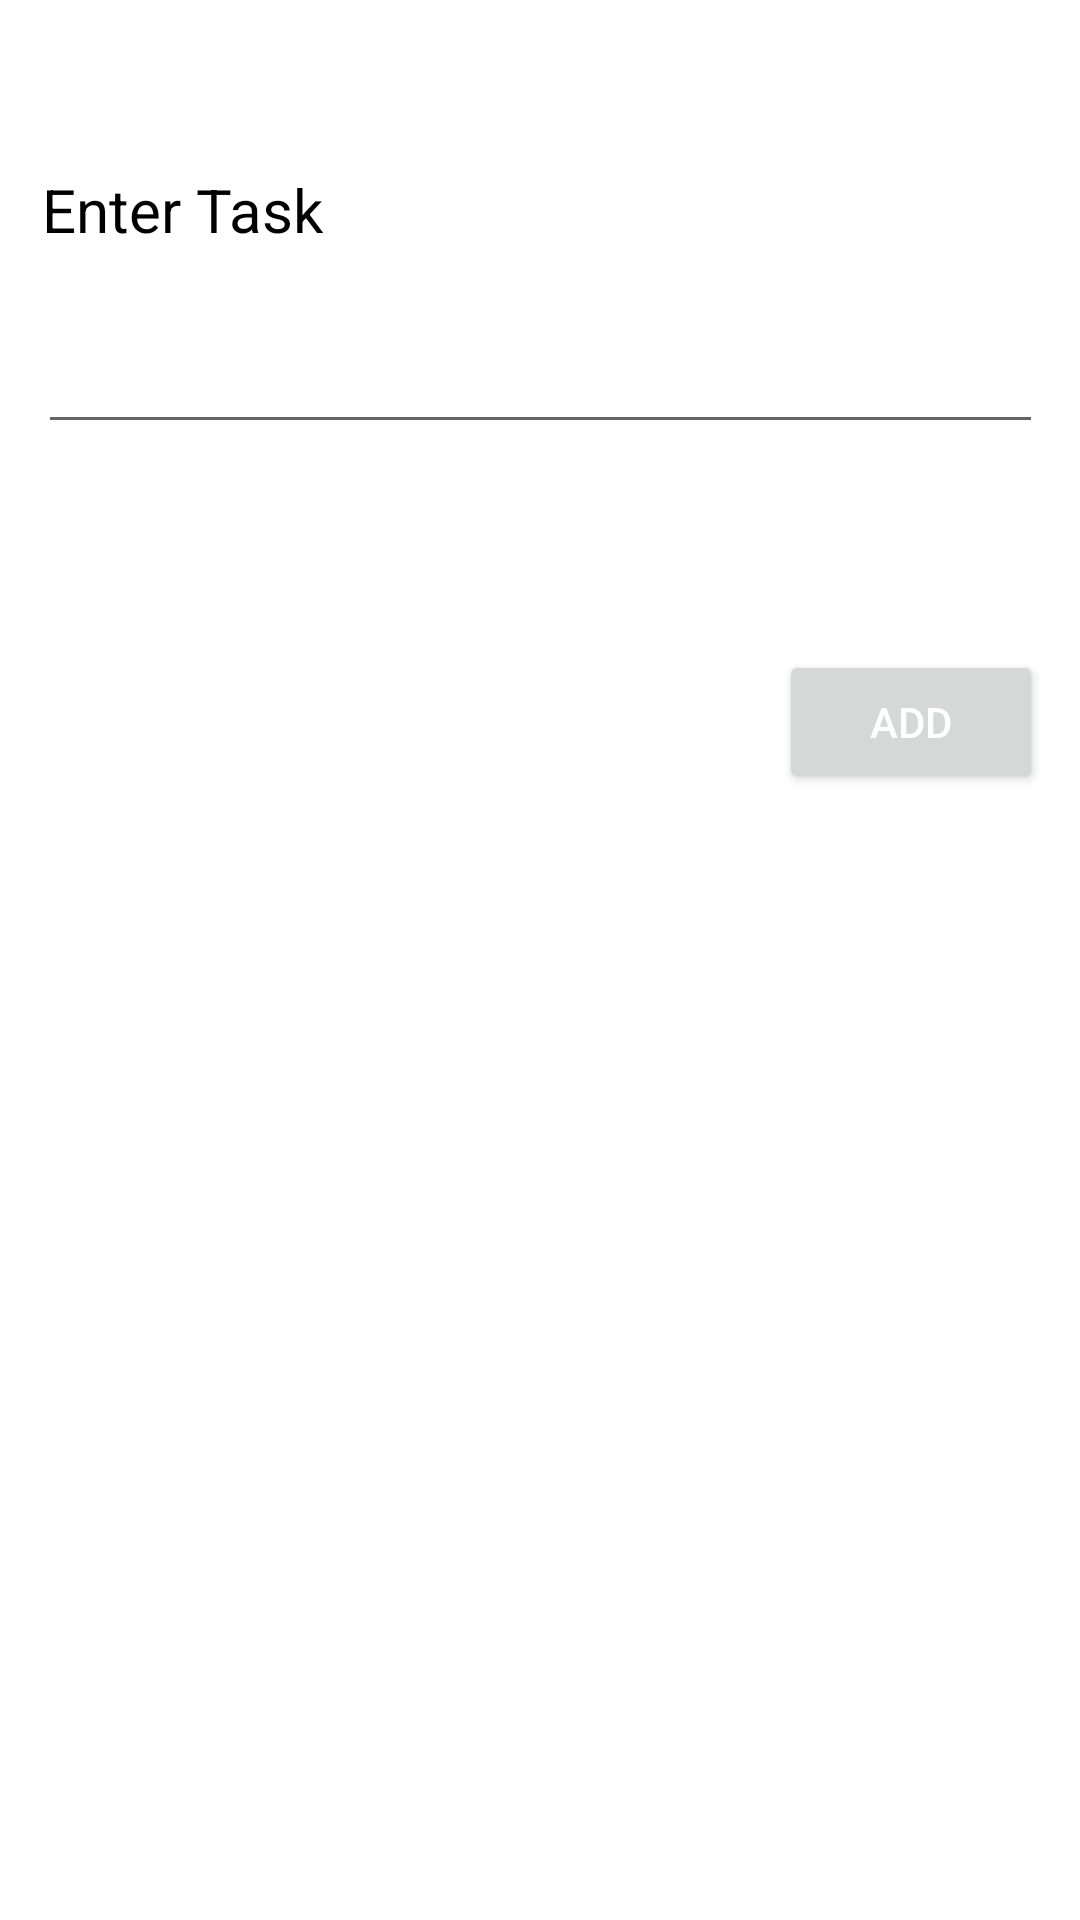

This screen was rendered from an Android layout file. Write that file and the resources it references.
<!-- AndroidManifest.xml: application theme Theme.APP -->
<!-- res/layout/activity_editor.xml -->
<?xml version="1.0" encoding="utf-8"?>
<androidx.constraintlayout.widget.ConstraintLayout xmlns:android="http://schemas.android.com/apk/res/android"
    xmlns:app="http://schemas.android.com/apk/res-auto"
    xmlns:tools="http://schemas.android.com/tools"
    android:layout_width="match_parent"
    android:layout_height="match_parent"
    tools:context=".EditorActivity">

    <TextView
        android:id="@+id/textView"
        android:layout_width="wrap_content"
        android:layout_height="wrap_content"
        android:layout_marginEnd="240dp"
        android:text="Enter Task"
        android:textColor="@color/black"
        android:textSize="20sp"
        app:layout_constraintBottom_toTopOf="@+id/task"
        app:layout_constraintEnd_toEndOf="@+id/task"
        app:layout_constraintTop_toTopOf="parent"
        app:layout_constraintVertical_bias="0.77" />

    <EditText
        android:id="@+id/task"
        android:layout_width="335dp"
        android:layout_height="48dp"
        app:layout_constraintBottom_toBottomOf="parent"
        app:layout_constraintEnd_toEndOf="parent"
        app:layout_constraintStart_toStartOf="parent"
        app:layout_constraintTop_toTopOf="parent"
        app:layout_constraintVertical_bias="0.169" />

    <Button
        android:id="@+id/submit_button"
        android:layout_width="wrap_content"
        android:layout_height="wrap_content"
        android:text="Add"
        android:textColor="@color/white"
        app:layout_constraintBottom_toBottomOf="parent"
        app:layout_constraintEnd_toEndOf="@+id/task"
        app:layout_constraintHorizontal_bias="1.0"
        app:layout_constraintStart_toStartOf="@+id/task"
        app:layout_constraintTop_toBottomOf="@+id/task"
        app:layout_constraintVertical_bias="0.155" />

</androidx.constraintlayout.widget.ConstraintLayout>
<!-- resources referenced by this layout -->
<resources>
  <color name="black">#FF000000</color>
  <color name="white">#FFFFFFFF</color>
  <style name="Theme.APP" parent="Theme.MaterialComponents.DayNight.DarkActionBar">
          
          <item name="colorPrimary">@color/primary</item>
          <item name="colorPrimaryVariant">@color/purple_700</item>
          <item name="colorOnPrimary">@color/white</item>
          
          <item name="colorSecondary">@color/teal_200</item>
          <item name="colorSecondaryVariant">@color/teal_700</item>
          <item name="colorOnSecondary">@color/black</item>
          
          <item name="android:statusBarColor" tools:targetApi="l">?attr/colorPrimary</item>
          
      </style>
  <color name="primary">#f57364</color>
  <color name="purple_700">#FF3700B3</color>
  <color name="teal_200">#FF03DAC5</color>
  <color name="teal_700">#FF018786</color>
</resources>
